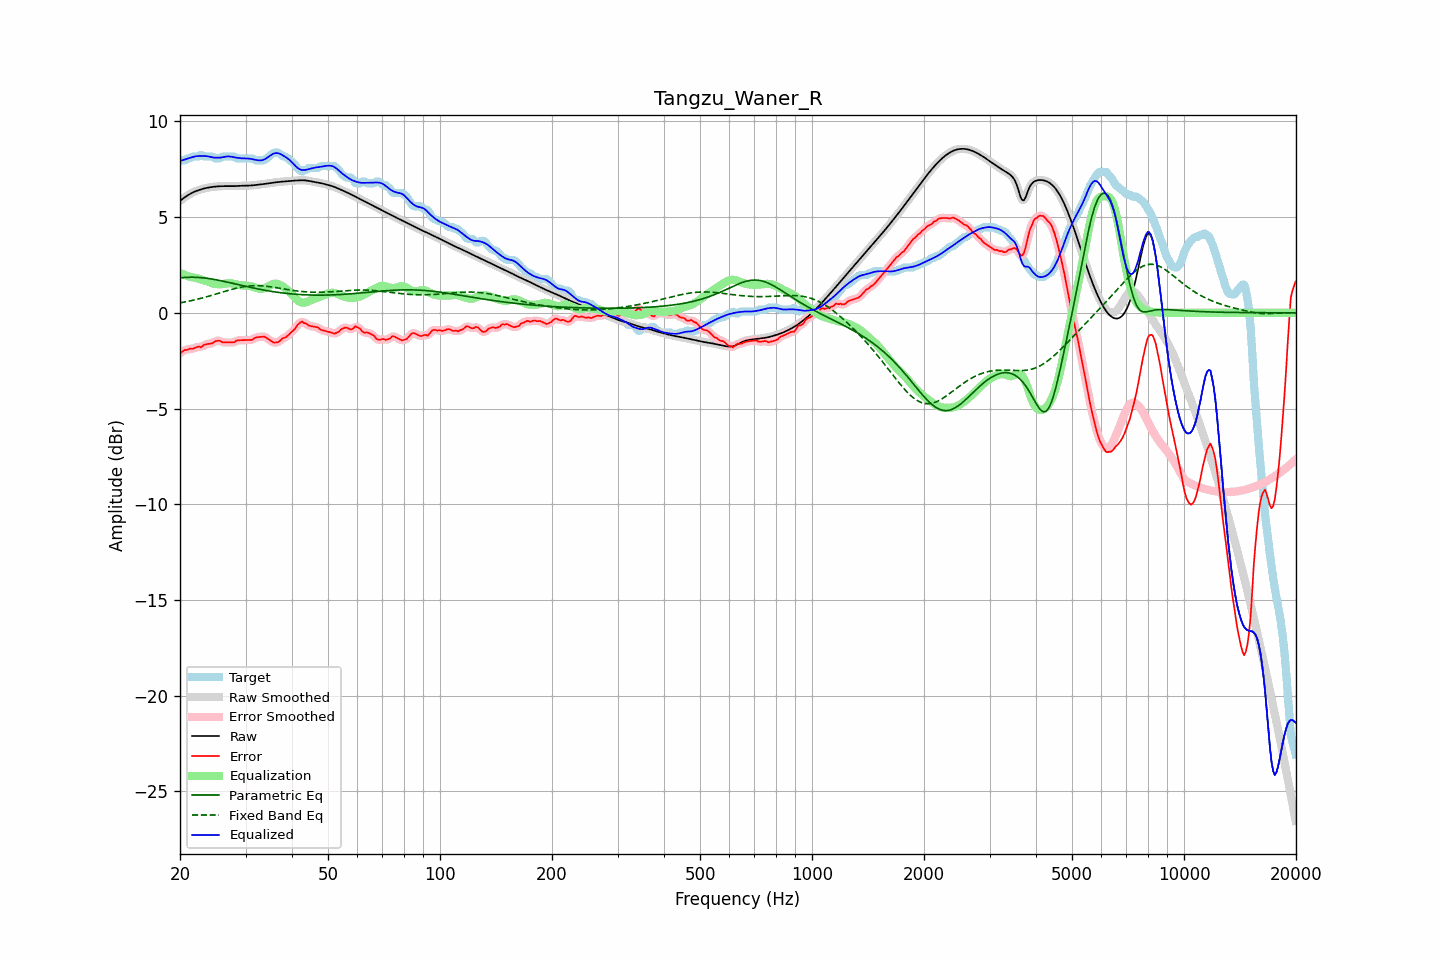

The data file committed next to this chart (first rows):
frequency, raw, error, smoothed, error_smoothed, equalization, parametric_eq, fixed_band_eq, equalized_raw, equalized_smoothed, target
20.00, 5.85, -2.12, 5.85, -2.12, 2.09, 1.83, 0.52, 7.94, 7.93, 7.97
20.20, 5.91, -2.06, 5.91, -2.05, 2.05, 1.84, 0.53, 7.96, 7.96, 7.97
20.40, 5.98, -1.99, 5.98, -2.00, 2.01, 1.84, 0.55, 7.99, 7.99, 7.97
20.61, 6.04, -1.93, 6.04, -1.96, 1.98, 1.85, 0.57, 8.02, 8.02, 7.97
20.81, 6.10, -1.94, 6.10, -1.93, 1.95, 1.85, 0.58, 8.04, 8.04, 8.04
21.02, 6.15, -1.92, 6.15, -1.91, 1.92, 1.86, 0.60, 8.07, 8.07, 8.07
21.23, 6.20, -1.87, 6.20, -1.90, 1.89, 1.86, 0.62, 8.09, 8.09, 8.08
21.44, 6.25, -1.88, 6.25, -1.88, 1.87, 1.86, 0.64, 8.12, 8.12, 8.13
21.66, 6.29, -1.88, 6.29, -1.86, 1.85, 1.86, 0.65, 8.14, 8.14, 8.17
21.87, 6.33, -1.84, 6.33, -1.84, 1.84, 1.86, 0.67, 8.17, 8.17, 8.17
22.09, 6.36, -1.81, 6.36, -1.80, 1.82, 1.86, 0.69, 8.18, 8.18, 8.17
22.31, 6.39, -1.78, 6.39, -1.79, 1.80, 1.85, 0.71, 8.19, 8.19, 8.17
22.54, 6.42, -1.76, 6.42, -1.78, 1.77, 1.85, 0.74, 8.20, 8.20, 8.18
22.76, 6.45, -1.81, 6.45, -1.77, 1.75, 1.84, 0.76, 8.20, 8.20, 8.26
22.99, 6.47, -1.75, 6.47, -1.74, 1.72, 1.83, 0.78, 8.20, 8.20, 8.22
23.22, 6.50, -1.67, 6.50, -1.70, 1.70, 1.82, 0.80, 8.20, 8.20, 8.17
23.45, 6.52, -1.65, 6.52, -1.65, 1.68, 1.81, 0.82, 8.19, 8.19, 8.17
23.69, 6.54, -1.63, 6.54, -1.63, 1.65, 1.80, 0.85, 8.18, 8.18, 8.17
23.92, 6.55, -1.62, 6.55, -1.62, 1.61, 1.79, 0.87, 8.17, 8.17, 8.17
24.16, 6.56, -1.60, 6.56, -1.61, 1.58, 1.78, 0.90, 8.14, 8.14, 8.17
24.40, 6.58, -1.59, 6.58, -1.58, 1.55, 1.76, 0.92, 8.13, 8.13, 8.17
24.65, 6.59, -1.55, 6.59, -1.54, 1.53, 1.75, 0.95, 8.11, 8.11, 8.13
24.89, 6.60, -1.47, 6.60, -1.49, 1.51, 1.73, 0.97, 8.11, 8.11, 8.07
25.14, 6.60, -1.47, 6.60, -1.46, 1.50, 1.72, 1.00, 8.10, 8.10, 8.07
25.39, 6.61, -1.46, 6.61, -1.46, 1.50, 1.70, 1.02, 8.11, 8.11, 8.07
25.65, 6.62, -1.47, 6.62, -1.48, 1.49, 1.69, 1.05, 8.11, 8.11, 8.08
25.91, 6.62, -1.53, 6.62, -1.51, 1.50, 1.67, 1.07, 8.12, 8.12, 8.15
26.16, 6.62, -1.55, 6.62, -1.54, 1.52, 1.65, 1.10, 8.14, 8.14, 8.17
26.43, 6.62, -1.55, 6.62, -1.55, 1.53, 1.63, 1.12, 8.15, 8.15, 8.17
26.69, 6.62, -1.55, 6.62, -1.55, 1.55, 1.61, 1.15, 8.17, 8.17, 8.17
26.96, 6.62, -1.55, 6.62, -1.55, 1.55, 1.59, 1.17, 8.17, 8.17, 8.17
27.23, 6.62, -1.55, 6.62, -1.55, 1.55, 1.57, 1.20, 8.17, 8.17, 8.17
27.50, 6.62, -1.55, 6.62, -1.56, 1.54, 1.56, 1.22, 8.16, 8.16, 8.17
27.77, 6.62, -1.55, 6.62, -1.54, 1.52, 1.54, 1.24, 8.14, 8.14, 8.17
28.05, 6.62, -1.53, 6.62, -1.51, 1.50, 1.52, 1.27, 8.13, 8.13, 8.16
28.33, 6.63, -1.46, 6.63, -1.48, 1.48, 1.50, 1.29, 8.11, 8.11, 8.09
28.62, 6.63, -1.44, 6.63, -1.44, 1.47, 1.48, 1.31, 8.10, 8.10, 8.07
28.90, 6.64, -1.43, 6.64, -1.43, 1.45, 1.46, 1.32, 8.09, 8.09, 8.07
29.19, 6.64, -1.43, 6.64, -1.43, 1.44, 1.44, 1.34, 8.08, 8.08, 8.07
29.48, 6.64, -1.43, 6.64, -1.43, 1.43, 1.42, 1.36, 8.07, 8.07, 8.07
29.78, 6.64, -1.43, 6.64, -1.43, 1.43, 1.40, 1.37, 8.07, 8.07, 8.07
30.08, 6.64, -1.42, 6.64, -1.42, 1.42, 1.38, 1.38, 8.07, 8.07, 8.07
30.38, 6.65, -1.42, 6.65, -1.42, 1.42, 1.36, 1.39, 8.06, 8.06, 8.07
30.68, 6.65, -1.42, 6.65, -1.43, 1.41, 1.34, 1.40, 8.06, 8.06, 8.07
30.99, 6.65, -1.42, 6.65, -1.42, 1.39, 1.32, 1.41, 8.05, 8.05, 8.07
31.30, 6.66, -1.41, 6.66, -1.39, 1.37, 1.31, 1.41, 8.03, 8.03, 8.07
31.61, 6.67, -1.35, 6.67, -1.35, 1.35, 1.29, 1.42, 8.01, 8.01, 8.02
31.93, 6.68, -1.29, 6.68, -1.31, 1.32, 1.27, 1.42, 8.00, 8.00, 7.97
32.24, 6.69, -1.28, 6.69, -1.28, 1.29, 1.25, 1.42, 7.98, 7.98, 7.97
32.57, 6.70, -1.27, 6.70, -1.27, 1.27, 1.24, 1.42, 7.97, 7.97, 7.97
32.89, 6.71, -1.26, 6.71, -1.26, 1.25, 1.22, 1.41, 7.96, 7.96, 7.97
33.22, 6.72, -1.25, 6.72, -1.24, 1.25, 1.21, 1.41, 7.97, 7.97, 7.97
33.55, 6.73, -1.24, 6.73, -1.25, 1.27, 1.19, 1.40, 8.00, 8.00, 7.97
33.89, 6.74, -1.27, 6.74, -1.27, 1.30, 1.17, 1.40, 8.04, 8.04, 8.01
34.23, 6.75, -1.32, 6.75, -1.32, 1.34, 1.16, 1.39, 8.09, 8.09, 8.07
34.57, 6.76, -1.38, 6.76, -1.38, 1.39, 1.15, 1.38, 8.15, 8.15, 8.14
34.92, 6.78, -1.44, 6.78, -1.44, 1.44, 1.13, 1.36, 8.21, 8.21, 8.21
35.27, 6.79, -1.49, 6.79, -1.50, 1.48, 1.12, 1.35, 8.27, 8.27, 8.28
35.62, 6.80, -1.55, 6.80, -1.53, 1.51, 1.10, 1.34, 8.31, 8.31, 8.35
35.97, 6.81, -1.55, 6.81, -1.56, 1.52, 1.09, 1.33, 8.34, 8.34, 8.37
... 635 more rows
